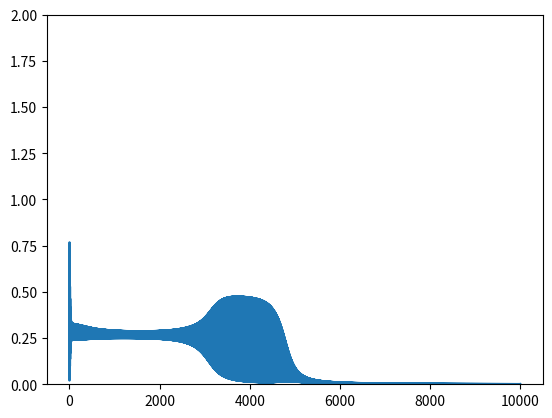

Write the Python code that produced this figure.
# so now I used a matrix calculus result from:
# [redacted]
# to get the gradient in terms of df_dY instead of using grad_Hi_wrt_Himinus1 like last time
# the code was broken for a bit because i didnt realize i had both y as the label output and y = Wx + b -.-
import numpy as np
import matplotlib.pyplot as plt

def sigmoid(x):
    return 1 / (1 + np.exp(-x))

def sigmoidp(x):
    s = sigmoid(x)
    return s * (1 - s)

def sigmoidq(x):
    return x * (1 - x)


# init data
X = np.array([[0,0,1,1],[0,1,0,1]]).T 
Y = np.array([[0,1,1,0]]).T 
num_inp = 2
eta = -1.

# init weights 
np.random.seed(0)
# layer                   0 1 2 3
hidden_structure = [num_inp,2,1]
W = [None] # so that weights of layer i will be at index i
B = [None]
for i in range(1, len(hidden_structure)):
    W.append(np.random.uniform(size=[hidden_structure[i], hidden_structure[i-1]]))
    B.append(np.random.uniform(size=[hidden_structure[i], 1]))


losses = []
for ii in range(10_000):

    # forward pass 
    x = X[ii % 4].reshape([2,1]) 
    yyy = Y[ii % 4].reshape([1,1]) 
    # intermediate stuff 
    input = x
    y_s = [None]
    h_s = [x]
    for j in range(1, len(hidden_structure)):
        z = W[j] @ input + B[j]        # weighted input
        h = sigmoid(z)                 # hidden output
        input = h                      # propagate this to next layer's input 
        y_s.append(z)
        h_s.append(h)


    # calculate cost
    error = input - yyy
    losses.append(np.sum(error ** 2))


    # we also have 1 less jacobian when dealing with ys rather than hs because x can count as an h (output of prev layer)
    jacobians = [] # each entry is grad_Yi_wrt_Yiminus1
    for j in range(2, len(hidden_structure)): 
        jacobians.append(W[j].T * sigmoidp(y_s[j-1])) # grad_Yi_wrt_Yiminus1


    cumul_jacob = [None for i in range(len(jacobians) + 1)]
    cumul_jacob[-1] = np.ones([1,1]) # the last is jacobian grad_H4_wrt_H4
    for j in range(-1,-len(jacobians)-1,-1):
        cumul_jacob[j-1] = jacobians[j] @ cumul_jacob[j]


    # update weights 
    common = eta * error * sigmoidp(y_s[-1])
    for j in range(1, len(hidden_structure)):
        W[j] += common * cumul_jacob[j-1] @ h_s[j-1].T
        B[j] += common * cumul_jacob[j-1]


plt.plot(losses)
plt.ylim(0, 2)
plt.show()

